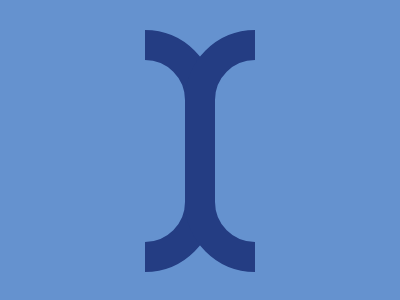

Write the HTML and CSS that draws this image.

<div><i></i><i></i></div><style>
*{position:absolute;margin:0;background:#6592Cf}
div{left:145px;margin:30 auto;width:110;height:242;overflow:hidden}
i{border:30px solid#243D83;height:182;width:110;border-radius:70px;left:-100}
i+i{left:40}